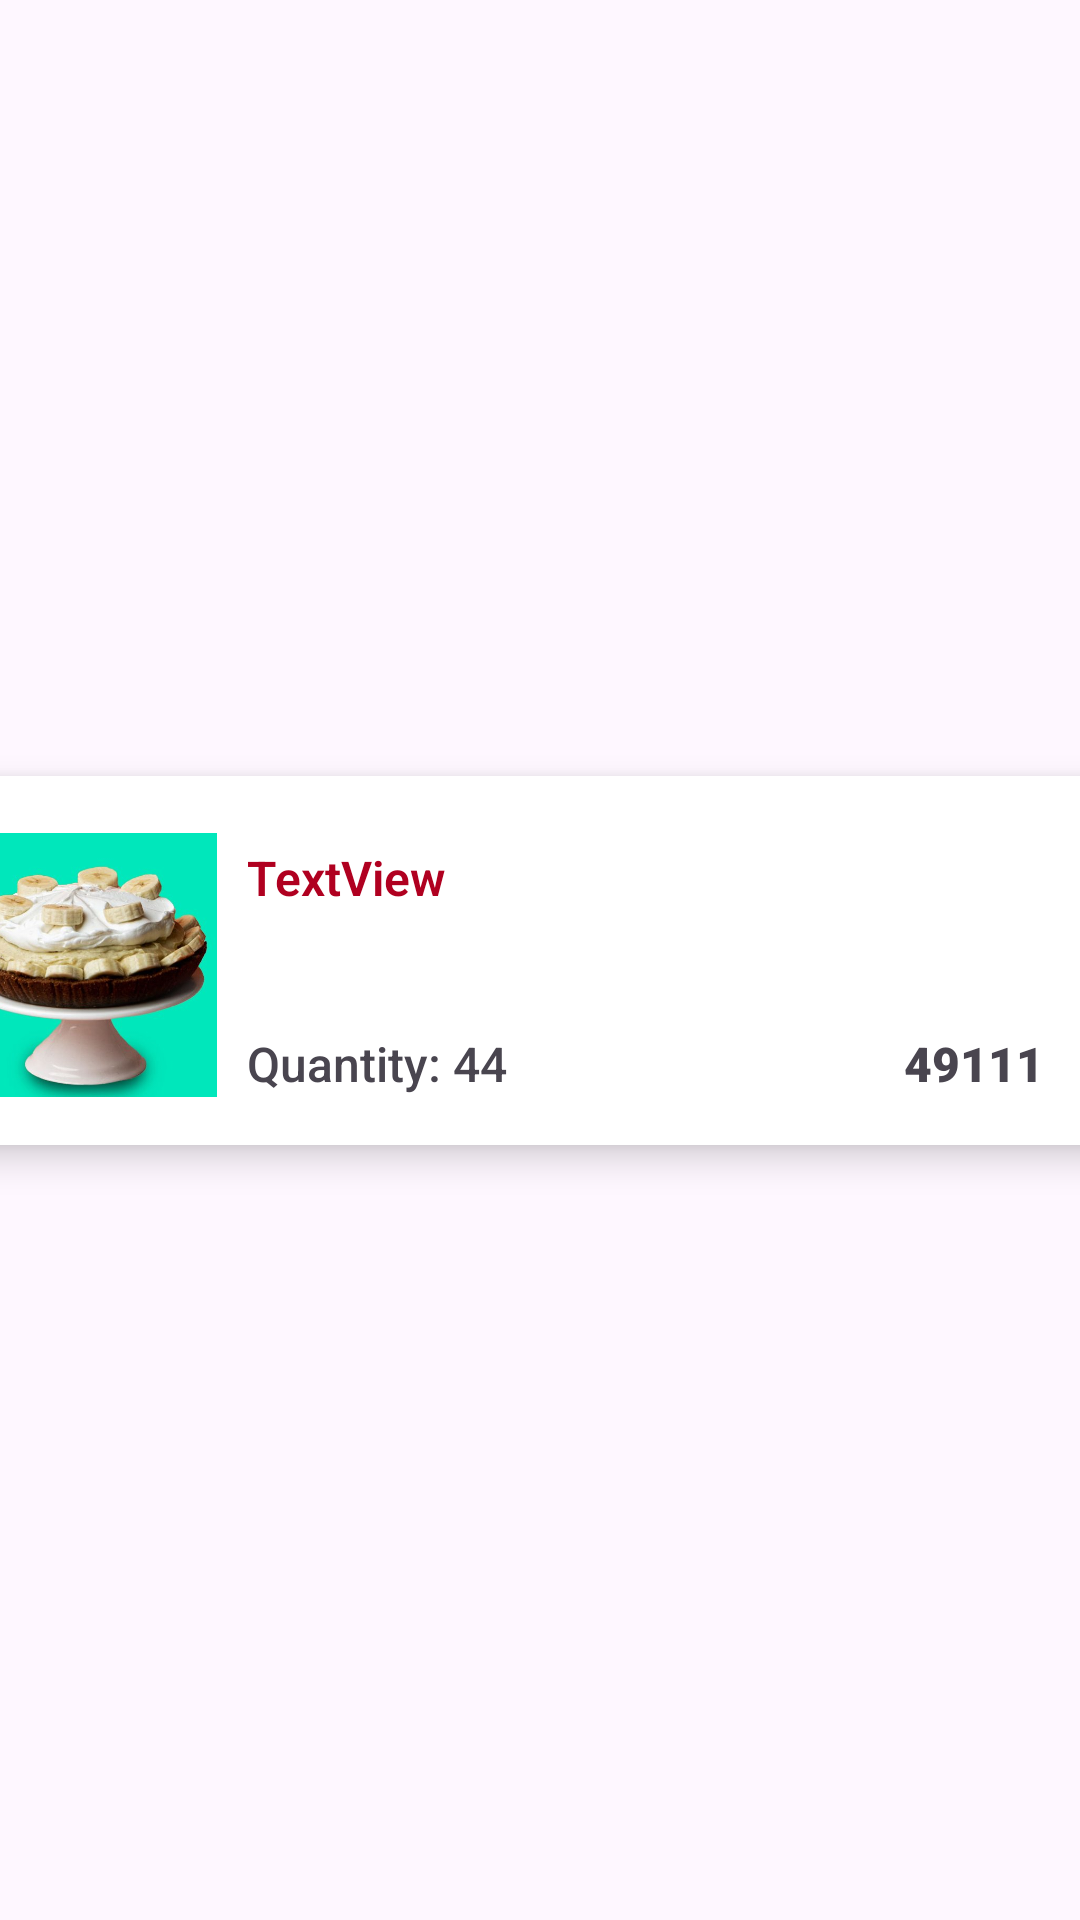

Layout XML and referenced resources for this Android screen:
<!-- AndroidManifest.xml: application theme Theme.CS3130Assignment3 -->
<!-- res/layout/cart_design.xml -->
<?xml version="1.0" encoding="utf-8"?>
<androidx.constraintlayout.widget.ConstraintLayout xmlns:android="http://schemas.android.com/apk/res/android"
    xmlns:app="http://schemas.android.com/apk/res-auto"
    xmlns:tools="http://schemas.android.com/tools"
    android:layout_width="wrap_content"
    android:layout_height="wrap_content">

    <androidx.cardview.widget.CardView
        android:id="@+id/cardView"
        android:layout_width="412dp"
        android:layout_height="123dp"
        android:backgroundTint="@color/white"
        app:cardCornerRadius="7dp"
        app:cardElevation="7dp"
        app:layout_constraintBottom_toBottomOf="parent"
        app:layout_constraintEnd_toEndOf="parent"
        app:layout_constraintStart_toStartOf="parent"
        app:layout_constraintTop_toTopOf="parent">

        <androidx.constraintlayout.widget.ConstraintLayout
            android:id="@+id/constraintLayout"
            android:layout_width="match_parent"
            android:layout_height="125dp"
            android:layout_marginBottom="205dp">

            <ImageView
                android:id="@+id/productImageView"
                android:layout_width="94dp"
                android:layout_height="88dp"
                android:layout_marginStart="7dp"
                android:layout_marginTop="19dp"
                android:layout_marginEnd="7dp"
                android:layout_marginBottom="18dp"
                android:src="@drawable/banana"
                app:layout_constraintBottom_toBottomOf="parent"
                app:layout_constraintEnd_toStartOf="@+id/descriptionTextView"
                app:layout_constraintStart_toStartOf="parent"
                app:layout_constraintTop_toTopOf="parent" />

            <TextView
                android:id="@+id/descriptionTextView"
                android:layout_width="284dp"
                android:layout_height="55dp"
                android:layout_marginTop="23dp"
                android:layout_marginEnd="20dp"
                android:layout_marginBottom="7dp"
                android:fontFamily="sans-serif-light"
                android:text="TextView"
                android:textColor="@color/design_default_color_error"
                android:textSize="16sp"
                android:textStyle="bold"
                app:layout_constraintBottom_toTopOf="@+id/quantityTextView"
                app:layout_constraintEnd_toEndOf="parent"
                app:layout_constraintStart_toEndOf="@+id/productImageView"
                app:layout_constraintTop_toTopOf="parent" />

            <TextView
                android:id="@+id/quantityTextView"
                android:layout_width="111dp"
                android:layout_height="21dp"
                android:layout_marginStart="7dp"
                android:layout_marginEnd="108dp"
                android:layout_marginBottom="19dp"
                android:fontFamily="sans-serif-medium"
                android:text="Quantity: 44"
                android:textSize="16sp"
                app:layout_constraintBottom_toBottomOf="parent"
                app:layout_constraintEnd_toStartOf="@+id/priceTextView"
                app:layout_constraintStart_toEndOf="@+id/productImageView"
                app:layout_constraintTop_toBottomOf="@+id/descriptionTextView" />

            <TextView
                android:id="@+id/priceTextView"
                android:layout_width="65dp"
                android:layout_height="23dp"
                android:layout_marginTop="7dp"
                android:layout_marginEnd="20dp"
                android:layout_marginBottom="17dp"
                android:fontFamily="sans-serif-black"
                android:text="49111"
                android:textSize="16sp"
                app:layout_constraintBottom_toBottomOf="parent"
                app:layout_constraintEnd_toEndOf="parent"
                app:layout_constraintStart_toEndOf="@+id/quantityTextView"
                app:layout_constraintTop_toBottomOf="@+id/descriptionTextView" />

        </androidx.constraintlayout.widget.ConstraintLayout>
    </androidx.cardview.widget.CardView>
</androidx.constraintlayout.widget.ConstraintLayout>
<!-- resources referenced by this layout -->
<resources>
  <!-- drawable banana: jpg bitmap (drawable-mdpi, 47033 bytes) -->
  <style name="Theme.CS3130Assignment3" parent="Base.Theme.CS3130Assignment3" />
  <style name="Base.Theme.CS3130Assignment3" parent="Theme.Material3.DayNight.NoActionBar">
          
          
      </style>
  <!-- not gathered from this repository: default colours our renderer supplied (Android Studio template values) -->
  <color name="white">#FFFFFFFF</color>
</resources>
